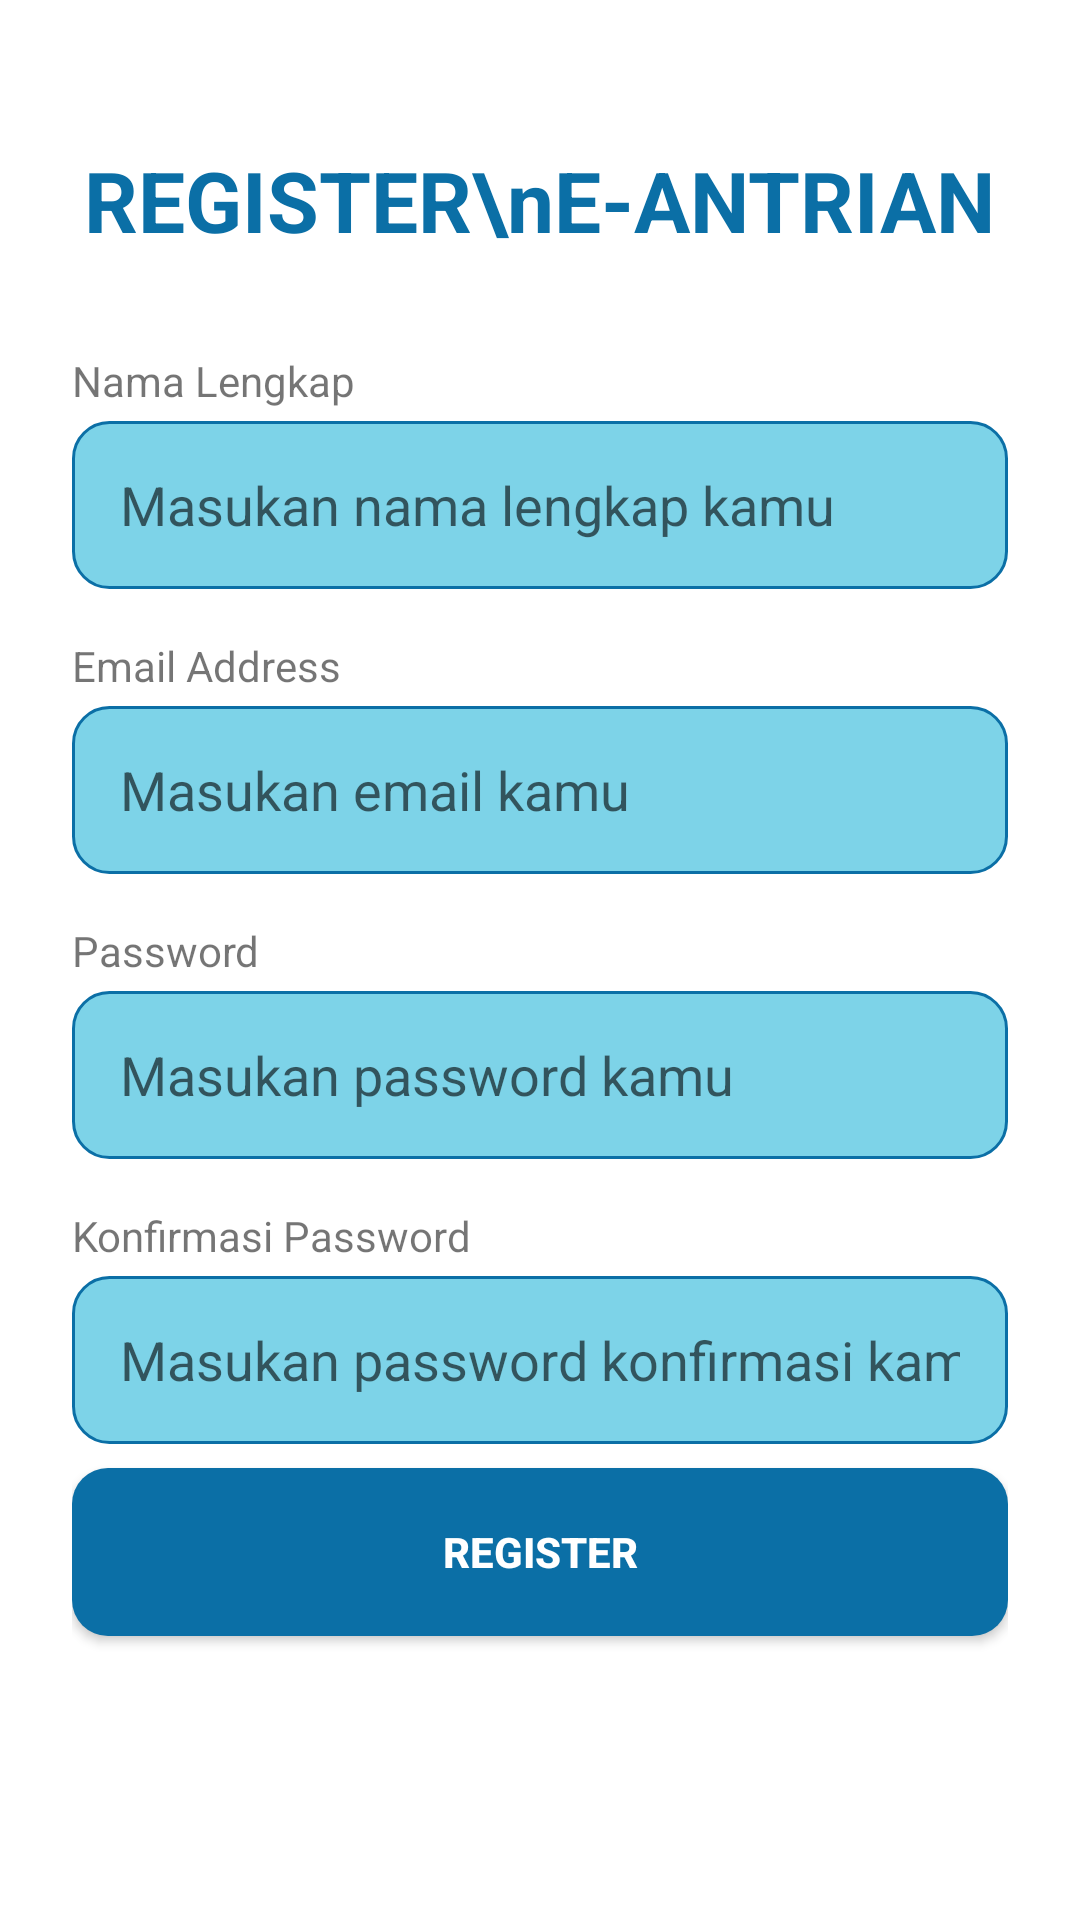

Produce the Android XML layout that renders to this screen, including the resource entries it uses.
<!-- AndroidManifest.xml: application theme Theme.Antrianapp -->
<!-- res/layout/activity_register.xml -->
<?xml version="1.0" encoding="utf-8"?>
<ScrollView xmlns:android="http://schemas.android.com/apk/res/android"
    android:layout_width="match_parent"
    android:layout_height="match_parent"
    android:fillViewport="true">

    <LinearLayout
        android:layout_width="match_parent"
        android:layout_height="wrap_content"
        android:orientation="vertical"
        android:padding="24dp">

        <TextView
            android:layout_width="wrap_content"
            android:layout_height="wrap_content"
            android:layout_gravity="center"
            android:layout_marginTop="24dp"
            android:text="REGISTER\nE-ANTRIAN"
            android:textColor="#0B6FA6"
            android:textSize="28sp"
            android:textStyle="bold"
            android:textAlignment="center"
            android:layout_marginBottom="32dp" />

        <TextView
            android:layout_width="wrap_content"
            android:layout_height="wrap_content"
            android:text="Nama Lengkap"
            android:layout_marginBottom="4dp" />

        <EditText
            android:id="@+id/etNamaLengkap"
            android:layout_width="match_parent"
            android:layout_height="56dp"
            android:background="@drawable/bg_input_field"
            android:hint="Masukan nama lengkap kamu"
            android:inputType="textPersonName"
            android:padding="16dp"
            android:layout_marginBottom="16dp" />

        <TextView
            android:layout_width="wrap_content"
            android:layout_height="wrap_content"
            android:text="Email Address"
            android:layout_marginBottom="4dp" />

        <EditText
            android:id="@+id/etUsername"
            android:layout_width="match_parent"
            android:layout_height="56dp"
            android:background="@drawable/bg_input_field"
            android:hint="Masukan email kamu"
            android:inputType="textEmailAddress"
            android:padding="16dp"
            android:layout_marginBottom="16dp" />

        <TextView
            android:layout_width="wrap_content"
            android:layout_height="wrap_content"
            android:text="Password"
            android:layout_marginBottom="4dp" />

        <EditText
            android:id="@+id/etPassword"
            android:layout_width="match_parent"
            android:layout_height="56dp"
            android:background="@drawable/bg_input_field"
            android:hint="Masukan password kamu"
            android:inputType="textPassword"
            android:padding="16dp"
            android:layout_marginBottom="16dp" />

        <TextView
            android:layout_width="wrap_content"
            android:layout_height="wrap_content"
            android:text="Konfirmasi Password"
            android:layout_marginBottom="4dp" />

        <EditText
            android:id="@+id/etKonfirmasiPassword"
            android:layout_width="match_parent"
            android:layout_height="56dp"
            android:background="@drawable/bg_input_field"
            android:hint="Masukan password konfirmasi kamu"
            android:inputType="textPassword"
            android:padding="16dp"
            android:layout_marginBottom="8dp" />

        <TextView
            android:id="@+id/tvValidasi"
            android:layout_width="wrap_content"
            android:layout_height="wrap_content"
            android:textColor="#FF0000"
            android:visibility="gone"
            android:layout_marginBottom="16dp" />

        <Button
            android:id="@+id/btnRegister"
            android:layout_width="match_parent"
            android:layout_height="56dp"
            android:layout_marginBottom="24dp"
            android:background="@drawable/bg_button_primary"
            android:text="Register"
            android:textColor="#FFFFFF"
            android:textStyle="bold" />

    </LinearLayout>

</ScrollView>
<!-- resources referenced by this layout -->
<resources>
  <!-- drawable bg_button_primary (drawable) -->
  <?xml version="1.0" encoding="utf-8"?>
  <shape xmlns:android="http://schemas.android.com/apk/res/android">
      <solid android:color="#0B6FA6" />
      <corners android:radius="12dp" />
  </shape>
  <!-- drawable bg_input_field (drawable) -->
  <?xml version="1.0" encoding="utf-8"?>
  <shape xmlns:android="http://schemas.android.com/apk/res/android">
      <solid android:color="#7DD3E8" />
      <corners android:radius="12dp" />
      <stroke android:width="1dp" android:color="#0B6FA6" />
  </shape>
  <style name="Theme.Antrianapp" parent="Theme.MaterialComponents.DayNight.DarkActionBar">
          
          <item name="colorPrimary">@color/purple_500</item>
          <item name="colorPrimaryVariant">@color/purple_700</item>
          <item name="colorOnPrimary">@color/white</item>
          
          <item name="colorSecondary">@color/teal_200</item>
          <item name="colorSecondaryVariant">@color/teal_700</item>
          <item name="colorOnSecondary">@color/black</item>
          
          <item name="android:statusBarColor">?attr/colorPrimaryVariant</item>
          
      </style>
  <!-- not gathered from this repository: default colours our renderer supplied (Android Studio template values) -->
  <color name="purple_500">#FF6200EE</color>
  <color name="purple_700">#FF3700B3</color>
  <color name="teal_200">#FF03DAC5</color>
  <color name="teal_700">#FF018786</color>
  <color name="black">#FF000000</color>
  <color name="white">#FFFFFFFF</color>
</resources>
